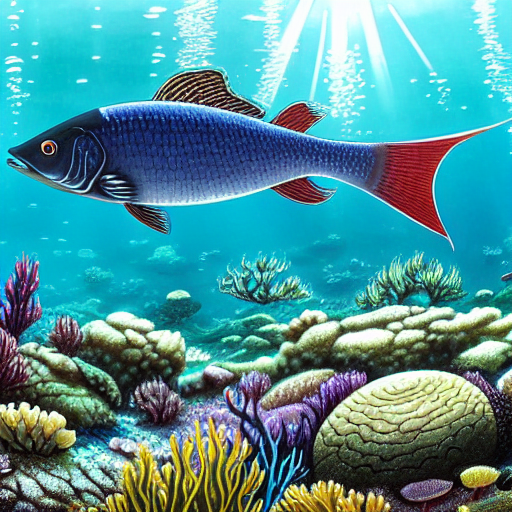
Generation parameters embedded in this image by AUTOMATIC1111 Stable Diffusion web UI or a fork of it (Forge, ...) (PNG 'parameters' text chunk):
masterpiece, best quality, an underwater "full-frame close-up photo of a fish", ("panoramic shot") high detail clothing, anime, manga, koyoharu gotouge, sakuga
Negative prompt: framed, frames, collage, three legs, lowres, bad anatomy, bad hands, text, error, missing fingers, extra digit, fewer digits, cropped, worst quality, low quality, normal quality, jpeg artifacts, signature, watermark, username, blurry, artist name, cropped headroom, library, professional photographer
Steps: 60, Sampler: DPM++ 2M Karras, CFG scale: 10, Seed: 3780875301, Size: 512x512, Model hash: 44bf0551